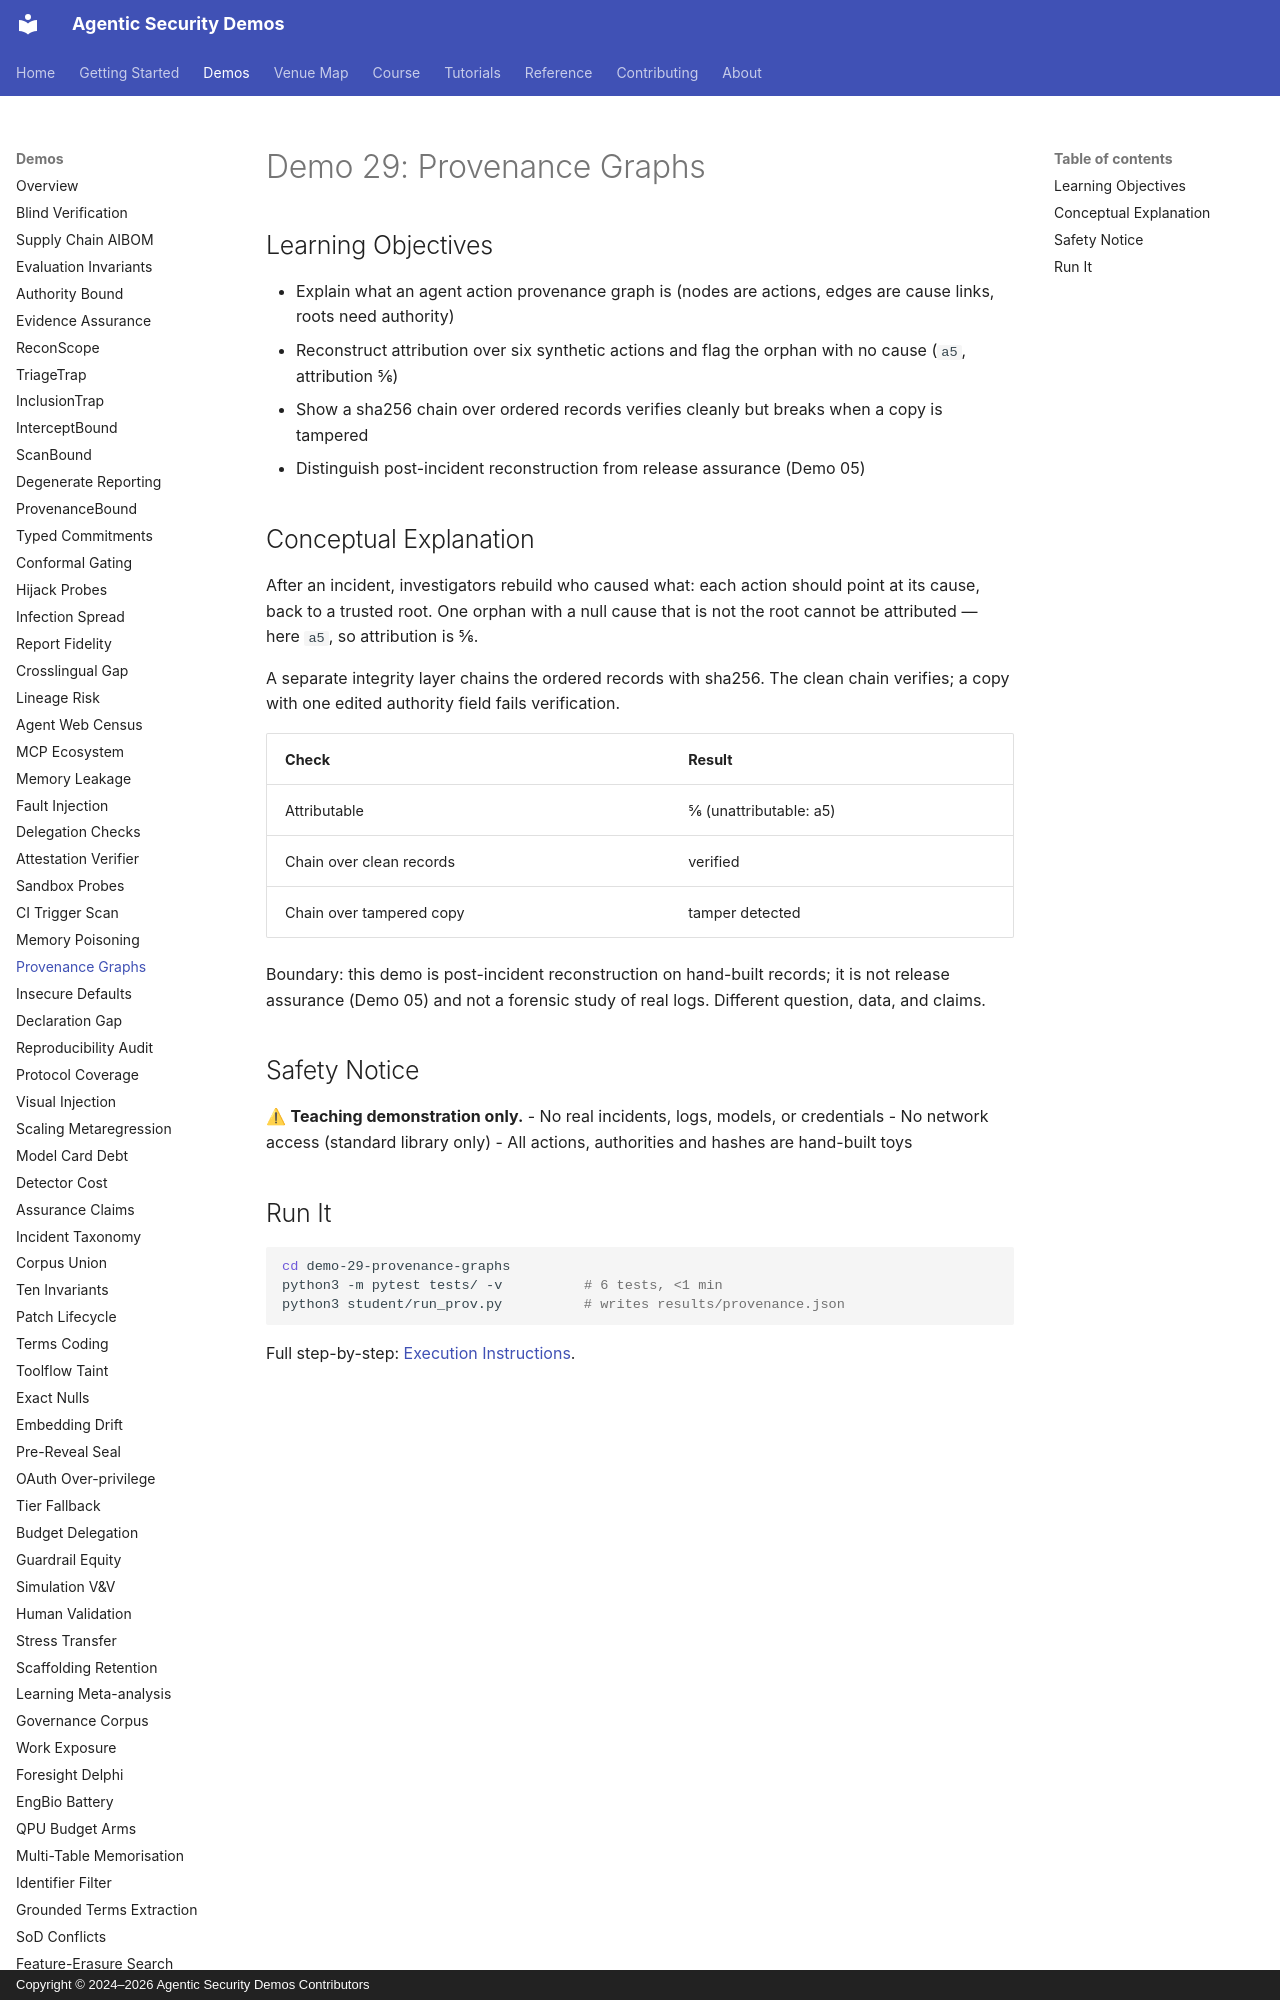

repository: jedi-master-council/agentic-security-demos · page: demos/29-provenance-graphs/index.html · generator: mkdocs · copyright: Copyright © 2024–2026 Agentic Security Demos Contributors

# Demo 29: Provenance Graphs

## Learning Objectives

- Explain what an agent action provenance graph is (nodes are actions, edges are cause links, roots need authority)
- Reconstruct attribution over six synthetic actions and flag the orphan with no cause (`a5`, attribution 5/6)
- Show a sha256 chain over ordered records verifies cleanly but breaks when a copy is tampered
- Distinguish post-incident reconstruction from release assurance (Demo 05)

## Conceptual Explanation

After an incident, investigators rebuild who caused what: each action should point at its cause, back to a trusted root. One orphan with a null cause that is not the root cannot be attributed — here `a5`, so attribution is 5/6.

A separate integrity layer chains the ordered records with sha256. The clean chain verifies; a copy with one edited authority field fails verification.

| Check | Result |
|-------|--------|
| Attributable | 5/6 (unattributable: a5) |
| Chain over clean records | verified |
| Chain over tampered copy | tamper detected |

Boundary: this demo is post-incident reconstruction on hand-built records; it is not release assurance (Demo 05) and not a forensic study of real logs. Different question, data, and claims.

## Safety Notice

⚠ **Teaching demonstration only.**
- No real incidents, logs, models, or credentials
- No network access (standard library only)
- All actions, authorities and hashes are hand-built toys
